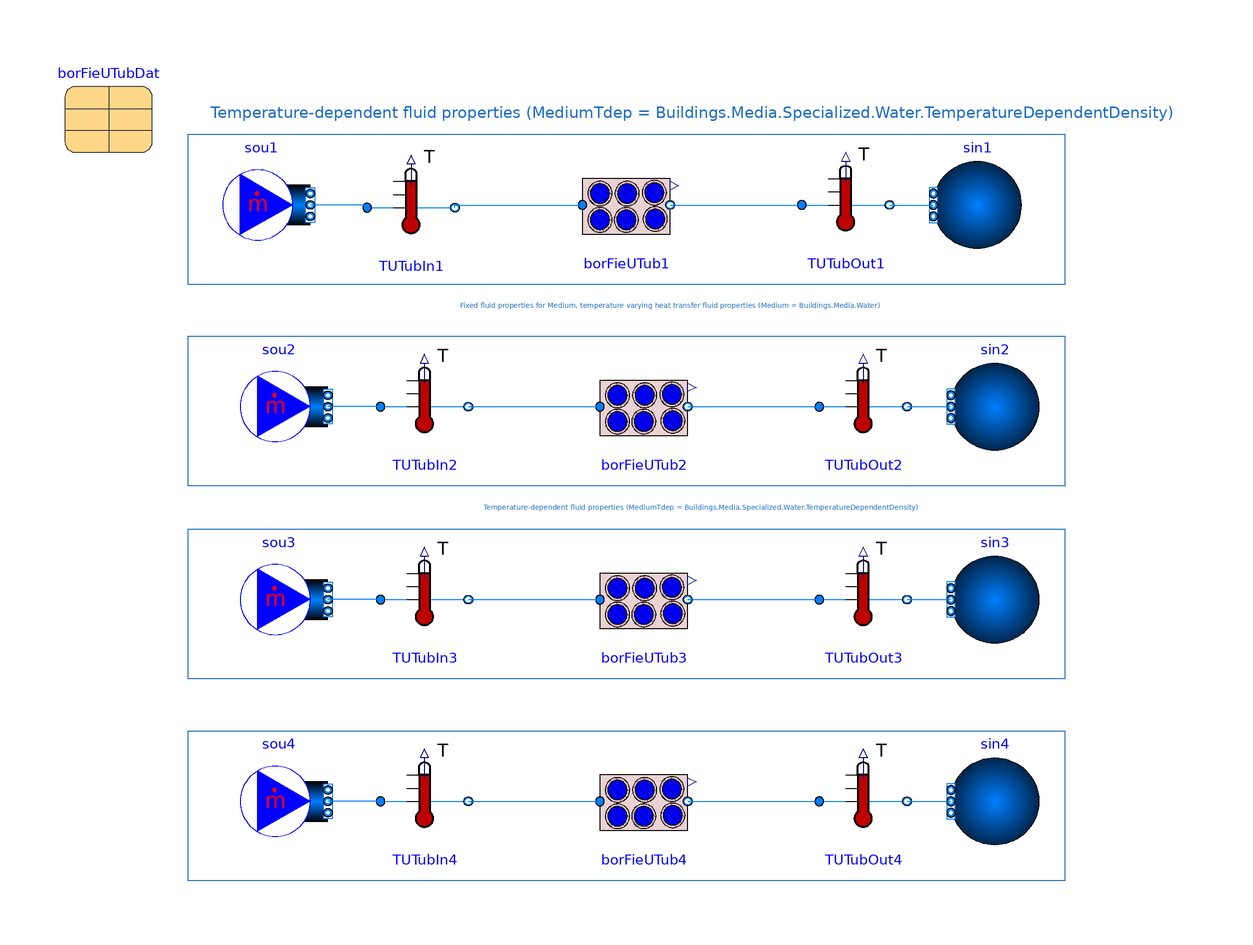

Above is the diagram view of the following Modelica model: its components placed by their Placement annotations and its connect equations drawn as lines.

model BorefieldsDynFluPropWater_All
  "Validation model of borefields with different media specifications operating simultaneously"
  extends .Modelica.Icons.Example;

  package MediumTdep = .Buildings.Media.Specialized.Water.TemperatureDependentDensity;
  package Medium = .Buildings.Media.Water;
  parameter .Modelica.Units.SI.Time tLoaAgg=300
    "Time resolution of load aggregation";

  parameter .Modelica.Units.SI.MassFlowRate m_flow_nominal=borFieUTubDat.conDat.mBorFie_flow_nominal/4;
  parameter Real freq = 1/3600 "sinusoid frequency in Hz (1/3600 = 1 cycle per hour)";
  parameter Real phase = 0 "phase shift (rad)";

  parameter .Modelica.Units.SI.Temperature TGro=283.15 "Ground temperature";
  parameter .Buildings.Fluid.Geothermal.Borefields.Data.Borefield.Example borFieUTubDat(
    filDat=.Buildings.Fluid.Geothermal.Borefields.Data.Filling.Bentonite(
    steadyState=true),
    conDat=.Buildings.Fluid.Geothermal.Borefields.Data.Configuration.Example(
    borCon=.Buildings.Fluid.Geothermal.Borefields.Types.BoreholeConfiguration.SingleUTube))
    annotation (Placement(transformation(extent={{-88,72},{-68,92}})));

  .Buildings.Fluid.Geothermal.Borefields.OneUTubeTdep borFieUTub1(
    redeclare package Medium = MediumTdep,
    borFieDat=borFieUTubDat,
    tLoaAgg=tLoaAgg,
    energyDynamics=.Modelica.Fluid.Types.Dynamics.FixedInitial,
    TExt0_start=TGro) "Borefield with a U-tube borehole configuration"
    annotation (Placement(transformation(extent={{30,50},{50,70}})));
  .Buildings.Fluid.Sources.MassFlowSource_T sou1(
    redeclare package Medium = MediumTdep,
    nPorts=1,
    use_T_in=false,
    m_flow=m_flow_nominal,
    T=303.15) "Source" annotation (Placement(transformation(extent={{-52,50},{-32,
            70}}, rotation=0)));
  .Buildings.Fluid.Sensors.TemperatureTwoPort TUTubIn1(
    redeclare package Medium = MediumTdep,
    m_flow_nominal=m_flow_nominal,
    tau=0) "Inlet temperature of the borefield with UTube configuration"
    annotation (Placement(transformation(extent={{-19.06,49.38},{0.94,69.38}},rotation = 0.0,origin = {0.0,0.0})));
  .Buildings.Fluid.Sources.Boundary_pT sin1(
    redeclare package Medium = MediumTdep,
    use_p_in=false,
    use_T_in=false,
    nPorts=1,
    p=101330,
    T=283.15) "Sink" annotation (Placement(transformation(extent={{130.0,50.0},{110.0,70.0}}, rotation=0.0,origin = {0.0,0.0})));
  .Buildings.Fluid.Sensors.TemperatureTwoPort TUTubOut1(
    redeclare package Medium = MediumTdep,
    m_flow_nominal=m_flow_nominal,
    tau=0) "Inlet temperature of the borefield with UTube configuration"
    annotation (Placement(transformation(extent={{80,50},{100,70}})));
  .Buildings.Fluid.Geothermal.Borefields.OneUTube borFieUTub4(
    redeclare package Medium = Medium,
    borFieDat=borFieUTubDat,
    tLoaAgg=tLoaAgg,
    energyDynamics=.Modelica.Fluid.Types.Dynamics.FixedInitial,
    TExt0_start=TGro) "Borefield with a U-tube borehole configuration"
    annotation (Placement(transformation(extent={{34,-86},{54,-66}})));
  .Buildings.Fluid.Sources.MassFlowSource_T sou4(
    redeclare package Medium = Medium,
    nPorts=1,
    use_T_in=false,
    m_flow=m_flow_nominal,
    T=303.15) "Source" annotation (Placement(transformation(extent={{-48,-86},{-28,
            -66}}, rotation=0)));
  .Buildings.Fluid.Sensors.TemperatureTwoPort TUTubIn4(
    redeclare package Medium = Medium,
    m_flow_nominal=m_flow_nominal,
    tau=0) "Inlet temperature of the borefield with UTube configuration"
    annotation (Placement(transformation(extent={{-16,-86},{4,-66}})));
  .Buildings.Fluid.Sources.Boundary_pT sin4(
    redeclare package Medium = Medium,
    use_p_in=false,
    use_T_in=false,
    nPorts=1,
    p=101330,
    T=283.15) "Sink" annotation (Placement(transformation(extent={{134,-86},{114,
            -66}}, rotation=0)));
  .Buildings.Fluid.Sensors.TemperatureTwoPort TUTubOut4(
    redeclare package Medium = Medium,
    m_flow_nominal=m_flow_nominal,
    tau=0) "Inlet temperature of the borefield with UTube configuration"
    annotation (Placement(transformation(extent={{84,-86},{104,-66}})));
  .Buildings.Fluid.Geothermal.Borefields.OneUTubeTdep borFieUTub2(
    redeclare package Medium = Medium,
    borFieDat=borFieUTubDat,
    tLoaAgg=tLoaAgg,
    energyDynamics=.Modelica.Fluid.Types.Dynamics.FixedInitial,
    TExt0_start=TGro) "Borefield with a U-tube borehole configuration"
    annotation (Placement(transformation(extent={{34,4},{54,24}})));
  .Buildings.Fluid.Sources.MassFlowSource_T sou2(
    redeclare package Medium = Medium,
    nPorts=1,
    use_T_in=false,
    m_flow=m_flow_nominal,
    T=303.15) "Source" annotation (Placement(transformation(extent={{-48,4},{-28,
            24}}, rotation=0)));
  .Buildings.Fluid.Sensors.TemperatureTwoPort TUTubIn2(
    redeclare package Medium = Medium,
    m_flow_nominal=m_flow_nominal,
    tau=0) "Inlet temperature of the borefield with UTube configuration"
    annotation (Placement(transformation(extent={{-16,4},{4,24}})));
  .Buildings.Fluid.Sources.Boundary_pT sin2(
    redeclare package Medium = Medium,
    use_p_in=false,
    use_T_in=false,
    nPorts=1,
    p=101330,
    T=283.15) "Sink" annotation (Placement(transformation(extent={{134,4},{114,24}},
          rotation=0)));
  .Buildings.Fluid.Sensors.TemperatureTwoPort TUTubOut2(
    redeclare package Medium = Medium,
    m_flow_nominal=m_flow_nominal,
    tau=0) "Inlet temperature of the borefield with UTube configuration"
    annotation (Placement(transformation(extent={{84,4},{104,24}})));
  .Buildings.Fluid.Geothermal.Borefields.OneUTube borFieUTub3(
    redeclare package Medium = Medium,
    borFieDat=borFieUTubDat,
    tLoaAgg=tLoaAgg,
    energyDynamics=.Modelica.Fluid.Types.Dynamics.FixedInitial,
    TExt0_start=TGro) "Borefield with a U-tube borehole configuration"
    annotation (Placement(transformation(extent={{34,-40},{54,-20}})));
  .Buildings.Fluid.Sources.MassFlowSource_T sou3(
    redeclare package Medium = Medium,
    nPorts=1,
    use_T_in=false,
    m_flow=m_flow_nominal,
    T=303.15) "Source" annotation (Placement(transformation(extent={{-48,-40},{-28,
            -20}}, rotation=0)));
  .Buildings.Fluid.Sensors.TemperatureTwoPort TUTubIn3(
    redeclare package Medium = Medium,
    m_flow_nominal=m_flow_nominal,
    tau=0) "Inlet temperature of the borefield with UTube configuration"
    annotation (Placement(transformation(extent={{-16,-40},{4,-20}})));
  .Buildings.Fluid.Sources.Boundary_pT sin3(
    redeclare package Medium = Medium,
    use_p_in=false,
    use_T_in=false,
    nPorts=1,
    p=101330,
    T=283.15) "Sink" annotation (Placement(transformation(extent={{134,-40},{114,
            -20}}, rotation=0)));
  .Buildings.Fluid.Sensors.TemperatureTwoPort TUTubOut3(
    redeclare package Medium = Medium,
    m_flow_nominal=m_flow_nominal,
    tau=0) "Inlet temperature of the borefield with UTube configuration"
    annotation (Placement(transformation(extent={{84,-40},{104,-20}})));
equation

  connect(TUTubIn1.port_b,borFieUTub1. port_a)
    annotation (Line(points={{0.94,59.38},{0.94,60},{30,60}}, color={0,127,255}));
  connect(borFieUTub1.port_b,TUTubOut1. port_a)
    annotation (Line(points={{50,60},{80,60}}, color={0,127,255}));
  connect(TUTubOut1.port_b,sin1. ports[1])
    annotation (Line(points={{100,60},{110,60}}, color={0,127,255}));
  connect(TUTubIn1.port_a,sou1. ports[1])
    annotation (Line(points={{-19.06,59.38},{-19.06,60},{-32,60}}, color={0,127,255}));
  connect(TUTubIn4.port_b,borFieUTub4. port_a)
    annotation (Line(points={{4,-76},{34,-76}}, color={0,127,255}));
  connect(borFieUTub4.port_b,TUTubOut4. port_a)
    annotation (Line(points={{54,-76},{84,-76}}, color={0,127,255}));
  connect(TUTubOut4.port_b,sin4. ports[1])
    annotation (Line(points={{104,-76},{114,-76}}, color={0,127,255}));
  connect(TUTubIn4.port_a,sou4. ports[1])
    annotation (Line(points={{-16,-76},{-28,-76}}, color={0,127,255}));
  connect(TUTubIn2.port_b,borFieUTub2. port_a)
    annotation (Line(points={{4,14},{34,14}},   color={0,127,255}));
  connect(borFieUTub2.port_b,TUTubOut2. port_a)
    annotation (Line(points={{54,14},{84,14}},   color={0,127,255}));
  connect(TUTubOut2.port_b,sin2. ports[1])
    annotation (Line(points={{104,14},{114,14}},   color={0,127,255}));
  connect(TUTubIn2.port_a,sou2. ports[1])
    annotation (Line(points={{-16,14},{-28,14}},   color={0,127,255}));
  connect(TUTubIn3.port_b,borFieUTub3. port_a)
    annotation (Line(points={{4,-30},{34,-30}}, color={0,127,255}));
  connect(borFieUTub3.port_b,TUTubOut3. port_a)
    annotation (Line(points={{54,-30},{84,-30}}, color={0,127,255}));
  connect(TUTubOut3.port_b,sin3. ports[1])
    annotation (Line(points={{104,-30},{114,-30}}, color={0,127,255}));
  connect(TUTubIn3.port_a,sou3. ports[1])
    annotation (Line(points={{-16,-30},{-28,-30}}, color={0,127,255}));
  annotation (__Dymola_Commands(file="modelica://Buildings/Resources/Scripts/Dymola/Fluid/Geothermal/Borefields/Examples/Borefields.mos"
        "Simulate and plot"),
  Documentation(info="<html>
<p>
This example shows three different borefields, each with a different configuration
(single U-tube, double U-tube in parallel, and double U-tube in series) and compares
the thermal behaviour of the circulating fluid in each case.
</p>
</html>",
revisions="<html>
<ul>
<li>
May 17, 2024, by Michael Wetter:<br/>
Updated model due to removal of parameter <code>dynFil</code>.<br/>
This is for
<a href=\"https://github.com/ibpsa/modelica-ibpsa/issues/1885\">IBPSA, #1885</a>.
</li>
<li>
April 8, 2021, by Michael Wetter:<br/>
Added missing <code>parameter</code> keyword.<br/>
For <a href=\"https://github.com/ibpsa/modelica-ibpsa/issues/1464\">IBPSA, issue 1464</a>.
</li>
<li>
June 2018, by Damien Picard:<br/>
First implementation.
</li>
</ul>
</html>"),
    experiment(
      StopTime=36000,Tolerance=1e-6),
    Diagram(coordinateSystem(extent={{-100,-100},{180,100}}), graphics={
        Rectangle(extent={{-60,76},{140,42}}, lineColor={28,108,200}),
        Rectangle(extent={{-60,-60},{140,-94}}, lineColor={28,108,200}),
        Text(
          extent={{-58,84},{168,78}},
          textColor={28,108,200},
          textString=
              "Temperature-dependent fluid properties (MediumTdep = Buildings.Media.Specialized.Water.TemperatureDependentDensity)"),
        Text(
          extent={{-54,-54},{62,-54}},
          textColor={28,108,200},
          textString="Fixed fluid properties (Medium = Buildings.Media.Water)"),
        Rectangle(extent={{-60,30},{140,-4}},  lineColor={28,108,200}),
        Text(
          extent={{-56,36},{156,38}},
          textColor={28,108,200},
          textString=
              "Fixed fluid properties for Medium, temperature varying heat transfer fluid properties (Medium = Buildings.Media.Water)"),
        Rectangle(extent={{-60,-14},{140,-48}}, lineColor={28,108,200}),
        Text(
          extent={{-54,-8},{168,-10}},
          textColor={28,108,200},
          textString=
              "Temperature-dependent fluid properties (MediumTdep = Buildings.Media.Specialized.Water.TemperatureDependentDensity)")}));
end BorefieldsDynFluPropWater_All;